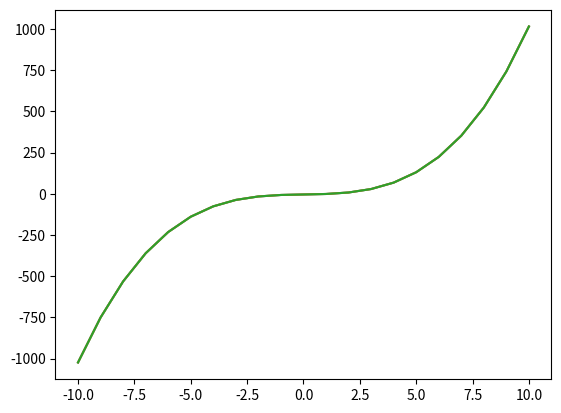

Recreate this plot in Python.
import matplotlib.pyplot as plt
import numpy as np


def graph(formual, x_range):
    x = np.array(x_range)
    y = eval(formual)

    print(y, type(y))

    plt.plot(x, y)
    plt.show()


def graph_with_out_eval(formula, x_range):
    x = np.array(x_range)
    y = formula(x)
    print(formula)
    #ar1 = [1,2.3,4,5,6,7,8]
    #ar2 = [8,2.3,4,-5,6,7,1]
    plt.plot(x, y)
    #plt.plot(ar1,ar2)
    plt.show()

def graph_with_sub_function(formual,x_range):
    x = np.array(x_range)
    y = formual(x)
    plt.plot(x,y)
    plt.show()

def my_formula(x):
    return x**3+2*x-4

if __name__ == '__main__':
    # graph('x**3+2*x-4',range(-10,11))
    graph_with_out_eval(lambda x: x ** 3 + 2 * x - 4, range(-10,11))
    graph_with_out_eval(lambda x: x ** 3 + 2 * x - 4, np.arange(-10,11))

    graph_with_sub_function(my_formula,np.arange(-10,11))
